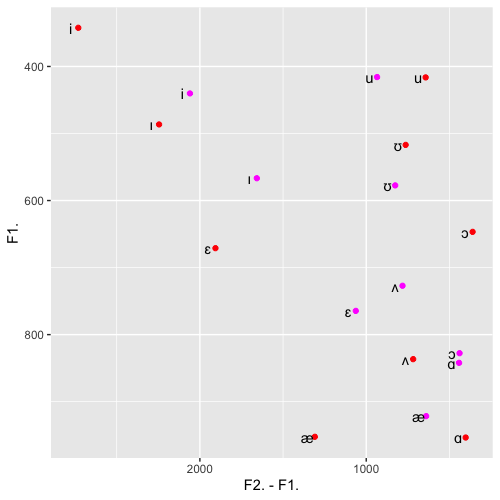

The file beside this chart, header and first rows:
speaker, vowel, context, f1, f2, f3, f1 glide, f2 glide, f3 glide
34, i, i, 370, 2670, 3100, , , 
34, i, i, 390, 2760, 3060, , , 
34, I, I, 468, 2330, 2930, , , 
34, I, I, 410, 2380, 2950, , , 
34, E, E, 550, 2200, 2880, , , 
34, E, E, 570, 2100, 3040, , , 
34, {, {, 800, 1980, 2810, , , 
34, {, {, 860, 1920, 2850, , , 
34, V, V, 635, 1200, 3250, , , 
34, V, V, 700, 1200, 3100, , , 
34, A, A, 880, 1240, 2870, , , 
34, A, A, 830, 1200, 2880, , , 
34, O, O, 570, 830, 3300, , , 
34, O, O, 700, 1000, 3130, , , 
34, U, U, 410, 940, 3040, , , 
34, U, U, 450, 970, 3190, , , 
34, u, u, 480, 955, 2960, , , 
34, u, u, 395, 810, 2900, , , 
34, 3', 3', 500, 1850, 2100, , , 
34, 3', 3', 560, 1750, 2100, , , 
35, i, i, 270, 2760, 3550, , , 
35, i, i, 290, 2700, 3350, , , 
35, I, I, 460, 2500, 3220, , , 
35, I, I, 410, 2400, 3240, , , 
35, E, E, 620, 2300, 3200, , , 
35, E, E, 630, 2300, 3170, , , 
35, {, {, 820, 2180, 2850, , , 
35, {, {, 740, 2120, 3070, , , 
35, V, V, 800, 1300, 2900, , , 
35, V, V, 760, 1400, 2830, , , 
35, A, A, 850, 1120, 2620, , , 
35, A, A, 880, 1220, 2850, , , 
35, O, O, 460, 900, 2830, , , 
35, O, O, 440, 880, 2850, , , 
35, U, U, 500, 1040, 2750, , , 
35, U, U, 490, 1000, 2720, , , 
35, u, u, 400, 940, 2720, , , 
35, u, u, 410, 860, 2700, , , 
35, 3', 3', 440, 1560, 1750, , , 
35, 3', 3', 420, 1600, 1750, , , 
36, i, i, 290, 2700, 3020, , , 
36, i, i, 280, 2630, 3240, , , 
36, I, I, 420, 2300, 2950, , , 
36, I, I, 420, 2220, 2980, , , 
36, E, E, 640, 2120, 2900, , , 
36, E, E, 700, 2000, 2900, , , 
36, {, {, 1000, 1830, 2820, , , 
36, {, {, 980, 1800, 2820, , , 
36, V, V, 780, 1410, 2720, , , 
36, V, V, 710, 1450, 2750, , , 
36, A, A, 950, 1280, 2600, , , 
36, A, A, 870, 1260, 2740, , , 
36, O, O, 610, 900, 2710, , , 
36, O, O, 630, 840, 2700, , , 
36, U, U, 440, 1050, 2780, , , 
36, U, U, 420, 1050, 2740, , , 
36, u, u, 380, 860, 2500, , , 
36, u, u, 330, 750, 2740, , , 
36, 3', 3', 580, 1450, 1720, , , 
36, 3', 3', 540, 1560, 1900, , , 
... 500 more rows
